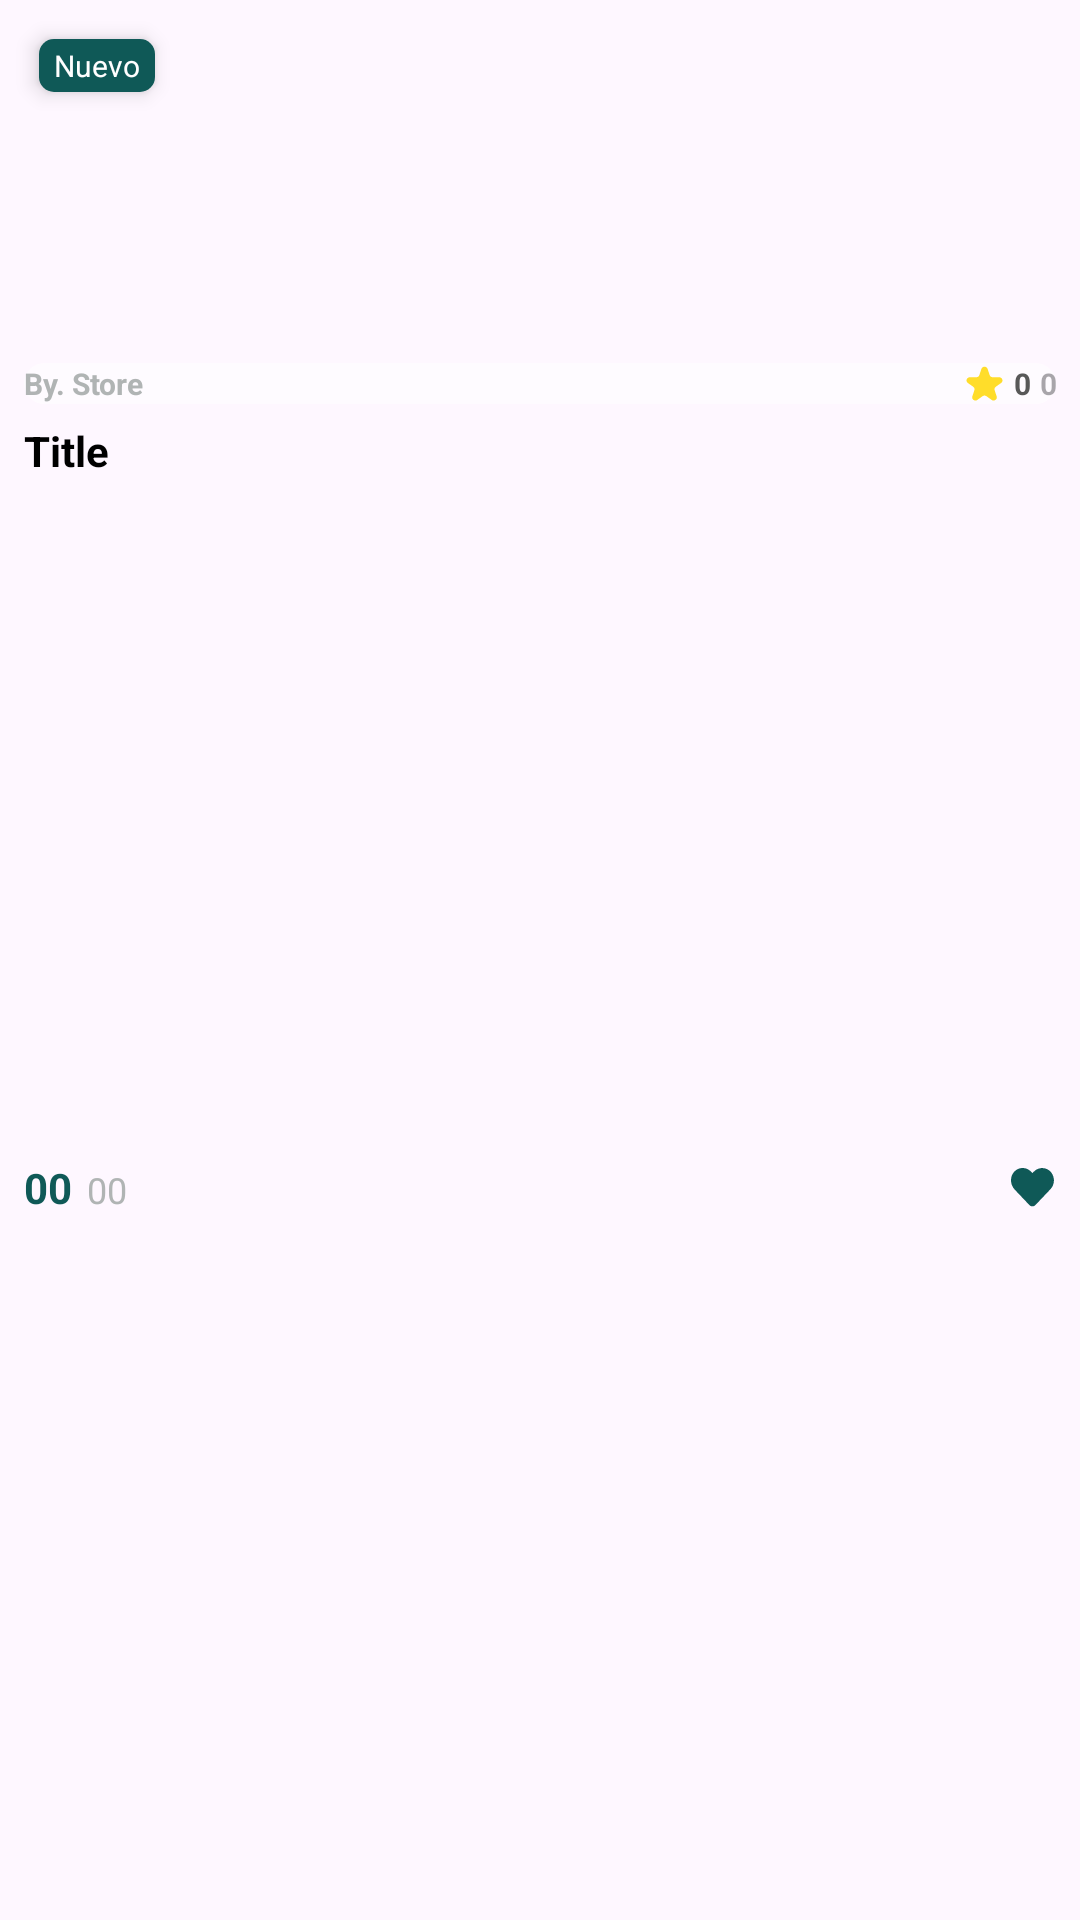

Reconstruct the res/layout file that produces this screen, plus the resources it refers to.
<!-- AndroidManifest.xml: application theme Theme.app_android -->
<!-- res/layout/viewholder_pedidos_populares.xml -->
<?xml version="1.0" encoding="utf-8"?>
<androidx.constraintlayout.widget.ConstraintLayout xmlns:android="http://schemas.android.com/apk/res/android"
    xmlns:app="http://schemas.android.com/apk/res-auto"
    xmlns:tools="http://schemas.android.com/tools"
    android:layout_width="167dp"
    android:layout_height="wrap_content"
    android:layout_marginEnd="9dp"
    android:padding="8dp"
    android:background="@drawable/bg_white"
    android:clipChildren="false"
    android:clipToPadding="false"
    >

    <ImageView
        android:id="@+id/pic"
        android:layout_width="0dp"
        android:layout_height="105dp"
        android:scaleType="centerCrop"
        android:adjustViewBounds="true"
        android:background="@drawable/container_img_product"
        android:clipToOutline="true"
        app:layout_constraintEnd_toEndOf="parent"
        app:layout_constraintStart_toStartOf="parent"
        app:layout_constraintTop_toTopOf="parent"
        tools:srcCompat="@tools:sample/avatars"
        />

    <TextView

        android:id="@+id/txtNuevo"
        android:layout_width="wrap_content"
        android:layout_height="wrap_content"
        android:layout_margin="5dp"
        android:paddingStart="5dp"
        android:paddingTop="2dp"
        android:paddingEnd="5dp"
        android:paddingBottom="2dp"
        android:text="Nuevo"
        android:textColor="@android:color/white"
        android:textSize="10sp"
        android:background="@drawable/bg_txt_nuevo"
        android:elevation="4dp"
        android:visibility="visible"
        app:layout_constraintStart_toStartOf="@+id/pic"
        app:layout_constraintTop_toTopOf="@+id/pic"

        />

    <androidx.constraintlayout.widget.ConstraintLayout
        android:id="@+id/constraintLayout"
        android:layout_width="match_parent"
        android:layout_height="wrap_content"
        android:layout_marginTop="8dp"
        android:background="@drawable/bg_white_opacity_50"
        app:layout_constraintTop_toBottomOf="@+id/pic"
        tools:layout_editor_absoluteX="8dp">

        
        <TextView
            android:id="@+id/txtStore"
            android:layout_width="wrap_content"
            android:layout_height="wrap_content"
            android:text="By. Store"
            android:textColor="@color/colorGrey600"
            android:textSize="10sp"
            android:textStyle="bold"
            app:layout_constraintBottom_toBottomOf="parent"
            app:layout_constraintStart_toStartOf="parent"
            app:layout_constraintTop_toTopOf="parent"/>

        
        <LinearLayout
            android:id="@+id/rightContainer"
            android:layout_width="wrap_content"
            android:layout_height="wrap_content"
            android:gravity="center_vertical"
            android:orientation="horizontal"
            app:layout_constraintBottom_toBottomOf="parent"
            app:layout_constraintEnd_toEndOf="parent"
            app:layout_constraintTop_toTopOf="parent">

            <ImageView
                android:id="@+id/iconStar"
                android:layout_width="13dp"
                android:layout_height="13dp"
                android:layout_marginEnd="3dp"
                android:src="@drawable/star"
                android:tint="@color/colorStar"/>

            <EditText
                android:id="@+id/txtRanking"
                android:layout_width="wrap_content"
                android:layout_height="wrap_content"
                android:layout_marginEnd="3dp"
                android:background="@null"
                android:gravity="center"
                android:hint="0"
                android:singleLine="true"
                android:textColor="@color/colorBlack"
                android:textColorHint="@color/colorGrey800"
                android:textSize="10sp"
                android:textStyle="bold"/>

            <EditText
                android:id="@+id/txtReviews"
                android:layout_width="wrap_content"
                android:layout_height="wrap_content"
                android:background="@null"
                android:gravity="center"
                android:hint="0"
                android:singleLine="true"
                android:textColor="@color/colorGrey600"
                android:textSize="10sp"
                android:textStyle="bold"/>
        </LinearLayout>

    </androidx.constraintlayout.widget.ConstraintLayout>

    <TextView
        android:id="@+id/txtTitle"
        android:layout_width="wrap_content"
        android:layout_height="wrap_content"
        android:text="Title"
        android:textSize="14sp"
        android:textStyle="bold"
        android:layout_marginTop="6dp"
        android:textColor="@color/colorBlack"
        app:layout_constraintStart_toStartOf="@+id/constraintLayout"
        app:layout_constraintTop_toBottomOf="@+id/constraintLayout" />

    <androidx.constraintlayout.widget.ConstraintLayout
        android:id="@+id/constraintLayout2"
        android:layout_width="match_parent"
        android:layout_height="wrap_content"
        android:layout_marginTop="4dp"
        android:layout_marginBottom="4dp"
        app:layout_constraintBottom_toBottomOf="parent"
        app:layout_constraintTop_toBottomOf="@+id/txtTitle"
        tools:layout_editor_absoluteX="8dp">

        <LinearLayout
            android:layout_width="wrap_content"
            android:layout_height="wrap_content">

            <TextView
                android:id="@+id/txtPrece"
                android:layout_width="wrap_content"
                android:layout_height="wrap_content"
                android:layout_marginRight="5dp"
                android:text="00"
                android:textColor="@color/colorPrimary"
                android:textSize="14sp"
                android:textStyle="bold" />

            <TextView
                android:id="@+id/txtOldPrece"
                android:layout_width="wrap_content"
                android:layout_height="wrap_content"
                android:text="00"
                android:textColor="@color/colorGrey600"
                android:textSize="12sp"
                android:textStyle="normal" />

        </LinearLayout>

        <ImageView
            android:layout_width="15dp"
            android:layout_height="13dp"
            android:background="@drawable/favoriteactive"
            android:paddingEnd="8dp"
            android:tint="@color/colorPrimary"
            app:layout_constraintBottom_toBottomOf="parent"
            app:layout_constraintEnd_toEndOf="parent"
            app:layout_constraintTop_toTopOf="parent" />

    </androidx.constraintlayout.widget.ConstraintLayout>

</androidx.constraintlayout.widget.ConstraintLayout>
<!-- resources referenced by this layout -->
<resources>
  <color name="colorBlack">#000000</color>
  <color name="colorGrey600">#B0B4B4</color>
  <color name="colorGrey800">#585858</color>
  <color name="colorPrimary">#0F5957</color>
  <color name="colorStar">#FFDD2A</color>
  <!-- drawable bg_txt_nuevo (drawable) -->
  <?xml version="1.0" encoding="utf-8"?>
  <ripple xmlns:android="http://schemas.android.com/apk/res/android"
  android:color="?attr/colorControlHighlight"> 
  
  
  <item>
      <shape android:shape="rectangle">
          <solid android:color="@color/colorPrimary"/> 
          <corners android:radius="5dp"/>  
      </shape>
  </item>
  </ripple>
  <!-- drawable bg_white_opacity_50 (drawable) -->
  <?xml version="1.0" encoding="utf-8"?>
  <selector xmlns:android="http://schemas.android.com/apk/res/android">
      <item>
  
          <shape
              android:shape="rectangle">
              <corners android:radius="15dp"/> 
              <solid android:color="@color/colorWhiteOpacity50"/> 
          </shape>
  
      </item>
  </selector>
  <!-- drawable container_img_product (drawable) -->
  <?xml version="1.0" encoding="utf-8"?>
  <shape xmlns:android="http://schemas.android.com/apk/res/android"
  android:shape="rectangle">
  <solid android:color="@android:color/transparent"/>
  <corners android:radius="12dp"/>
  </shape>
  <!-- drawable favoriteactive (drawable) -->
  <vector xmlns:android="http://schemas.android.com/apk/res/android"
      android:width="16dp"
      android:height="14dp"
      android:viewportWidth="16"
      android:viewportHeight="14">
    <path
        android:pathData="M7.611,13.768C7.41,13.768 7.21,13.727 7.024,13.645C6.838,13.563 6.669,13.443 6.527,13.292L1.283,7.715C0.869,7.27 0.542,6.741 0.322,6.16C0.102,5.579 -0.008,4.958 0,4.331C0.004,3.757 0.115,3.19 0.325,2.661C0.536,2.133 0.842,1.654 1.227,1.251C1.612,0.849 2.068,0.531 2.569,0.317C3.069,0.102 3.604,-0.005 4.144,0C4.693,-0.006 5.238,0.106 5.746,0.328C6.254,0.55 6.715,0.879 7.102,1.294L7.611,1.836L8.028,1.392C8.749,0.605 9.714,0.122 10.743,0.034C11.773,-0.055 12.798,0.256 13.628,0.91C14.101,1.297 14.49,1.787 14.771,2.346C15.052,2.906 15.217,3.523 15.256,4.156C15.295,4.79 15.207,5.424 14.997,6.018C14.788,6.612 14.461,7.152 14.04,7.601L8.695,13.292C8.553,13.443 8.384,13.563 8.198,13.645C8.012,13.727 7.812,13.768 7.611,13.768Z"
        android:fillColor="#0F5957"/>
  </vector>
  <!-- drawable star (drawable) -->
  <vector xmlns:android="http://schemas.android.com/apk/res/android"
      android:width="12dp"
      android:height="11dp"
      android:viewportWidth="12"
      android:viewportHeight="11">
    <path
        android:pathData="M5.049,0.927C5.348,0.006 6.652,0.006 6.951,0.927L7.572,2.837C7.705,3.249 8.089,3.528 8.523,3.528H10.531C11.5,3.528 11.902,4.767 11.119,5.337L9.494,6.517C9.143,6.772 8.997,7.223 9.131,7.635L9.751,9.545C10.051,10.466 8.996,11.233 8.212,10.663L6.588,9.483C6.237,9.228 5.763,9.228 5.412,9.483L3.788,10.663C3.004,11.233 1.949,10.466 2.249,9.545L2.869,7.635C3.003,7.223 2.857,6.772 2.506,6.517L0.881,5.337C0.098,4.767 0.501,3.528 1.469,3.528H3.477C3.911,3.528 4.295,3.249 4.428,2.837L5.049,0.927Z"
        android:fillColor="#FFDD00"/>
  </vector>
  <style name="Theme.app_android" parent="Base.Theme.app_android" />
  <color name="colorWhiteOpacity50">#80FFFFFF</color>
  <style name="Base.Theme.app_android" parent="Theme.Material3.DayNight.NoActionBar">
          <item name="colorPrimary">@color/colorSecondary</item>
          <item name="colorPrimaryDark">@color/colorGreen2</item>
          <item name="colorOnPrimary">@color/colorGrey400</item>
          <item name="android:statusBarColor">@color/colorGreen2</item>
          <item name="android:windowLightStatusBar">true</item> 
          <item name="android:navigationBarColor">@color/colorGrey100</item>
  
  
  
      </style>
  <color name="colorSecondary">#B2D367</color>
  <color name="colorGreen2">#7FC870</color>
  <color name="colorGrey400">#DBDFDF</color>
  <color name="colorGrey100">#F5F5F5</color>
</resources>
